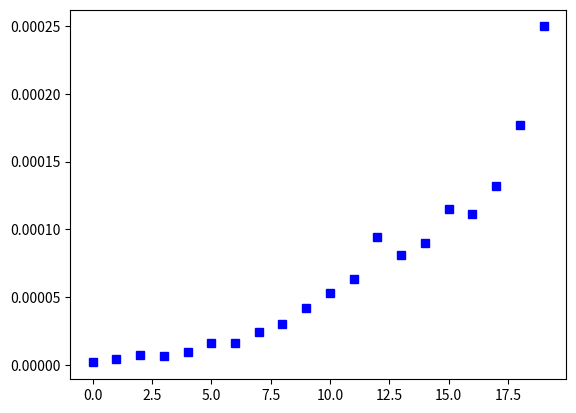

Recreate this plot in Python.
import matplotlib.pyplot as plt
import time
import random

def multTables(n):
    for i in range(1, n + 1): # C1 + C2*n
        for j in range(1, n + 1): # (C3 + C4*n)*n
            print(str(i) + ' x ' + str(j) + ' = ' + str(i*j)) # (C5*n)*n
        print('\n---------------\n') # C6*n
"""
T(n) = C1 + C2*n + (C3+ C4*n)*n + (C5*n)*n + C6*n
Understanding n as the length of the array given.
By big O notation -> O(C1 + C2*n + (C3+ C4*n)*n + (C5*n)*n + C6*n)
By add rule -> O(C5*n^2)
By multiplication rule -> O(n^2)
"""

def main():
    timeArray = []
    lengthArray = []
    for x in range(20):
        lengthArray.append(x)
        t1 = time.time()
        multTables(x)
        timeArray.append(time.time() - t1)
        print(time.time() - t1)
    plt.plot(lengthArray, timeArray, 'bs')

main()